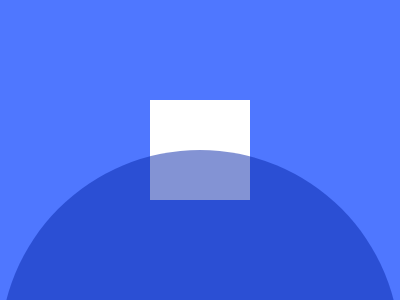

Reproduce this picture with HTML and CSS.

<div class="s"></div>
<style>
  body {
    margin: 0;
    background: #4F77FF;
  }
  .s {
    width: 6.25rem;
    height: 6.25rem;
    background: #fff;
    margin: 25% auto;
    position: relative;
  }
  .s:after {
    content: '';
    width: 25rem;
    height: 25rem;
    border-radius: 50%;
    background: #0929a9;
    opacity: 0.5;
    position: absolute;
    top: 50%;
    left: -9.35rem;
  }
</style>